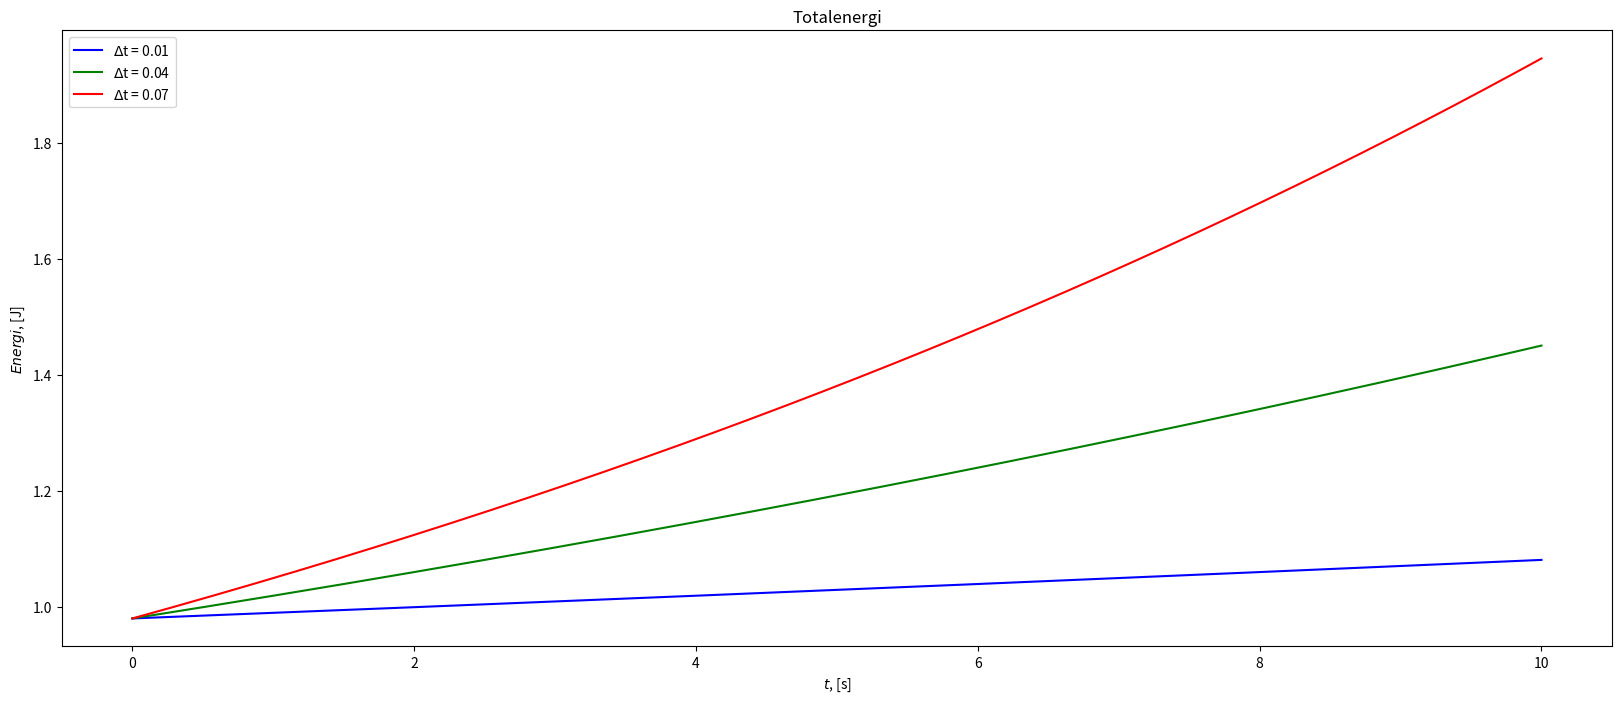

Generate this figure with matplotlib:
# Remember to import nescessary libraries!

import numpy as np
import matplotlib as plt

# To show figures in the notebook
%matplotlib inline

# Define parameters and initial conditions
m = 5            # [kg], mass 
l = 1.0          # [m], length of string
g = 9.8          # [m/s^2], gravitational acceleration
theta_0 = 0.2    # [rad], intial angular displacement, with respect to the vertical 
w_0 = 0.0        # [rad/s], initial angular velocity
T = 10.0         # [s], evaluate up to T

# SKRIV KODE HER

omega = np.sqrt(g/l)
phi = 0

for x in np.arange(0, T + 0.1, 0.1):
    theta = theta_0 * np.cos((omega * x) + phi )
    print(f'Vinkelutslag: {round(theta, 4)} når tid = {round(x,2)}')

# As you already imported numpy and matplotlib above, you do not have to import again.
# (as long as you ran the cell)

import numpy as np
import matplotlib.pyplot as plt

g = 9.8
l = 1.0
theta_0 = 0.2
w_0 = 0.0        
T = 10.0 
dt = 0.01

def ODE(theta, w, dt):
    dw = (-g/l) * theta * dt
    dtheta = w * dt
    
    return dw, dtheta

def steg (theta, w, dt):
    dw, dtheta = ODE(theta, w, dt)
    w = w + dw
    theta = theta + dtheta
    
    return w, theta

def euler_method(theta_0, w_0, dt, T):
    """
    Calculates angular displacement and angular velocity using the Euler method.

    theta_0: initial angular displacement
    w_0: initial angular velocity (omega) 
    dt: timestep
    T: max T
    """
    # SKRIV KODE HER
    
    n = int(T/dt)
    
    w = np.zeros(n+1)
    theta = np.zeros(n+1)
    t = np.linspace(0, T, num = n + 1)
    w[0] = w_0
    theta[0] = theta_0
    
    for i in range(n):
        w[i+1], theta[i+1] = steg(theta[i], w[i], dt)
    """
    theta: array with values of angular displacement
    w: array with values of angular velocity
    t: array with time-values
    """
    return theta, w, t

# SKRIV KODE HER

import numpy as np
import matplotlib.pyplot as plt

g = 9.8
l = 1.0
theta_0 = 0.2
w_0 = 0.0        
T = 10.0 
dt_1 = 0.001
dt_2 = 0.004
dt_3 = 0.007

def analytisk(t, theta0):
    """ Evaluates the analytical approximation. """
    return theta0*np.cos(t*(g/l)**.5)

theta1, w1, t1 = euler_method(theta_0, w_0, dt_1, T)
theta2, w2, t2 = euler_method(theta_0, w_0, dt_2, T)
theta3, w3, t3 = euler_method(theta_0, w_0, dt_3, T)

analytisk_1 = analytisk(t1, theta_0)
analytisk_2 = analytisk(t2, theta_0)
analytisk_3 = analytisk(t3, theta_0)

plt.figure(figsize = (20.0,8.0), dpi = 200)
plt.title("Vinkelutslag")
plt.plot(t1, theta1, "b", label=r"$\theta_0%.0f^\circ$")
plt.plot(t1, analytisk_1, "b--", label=r"Numerisk")
plt.plot(t2, theta2, "g", label=r"$\theta_0%.0f^\circ$")
plt.plot(t2, analytisk_2, "g--", label=r"Numerisk")
plt.plot(t3, theta3, "r", label=r"$\theta_0%.0f^\circ$")
plt.plot(t3, analytisk_3, "r--", label=r"Numerisk")
plt.xlabel(r"$t$, [s]")
plt.ylabel(r"$\theta(t)$, [rad]")
plt.legend()
plt.show()



# 2.

m = 5
g = 9.8
l = 1.0
theta_0 = 0.2
w_0 = 0.0        
T = 10.0 
dt_1 = 0.001
dt_2 = 0.004
dt_3 = 0.007

def energi(w, theta):
    energi = (0.5 * m * (l ** 2) * (w ** 2)) + (0.5 * m * g * l * (theta ** 2))
    
    return energi

def energy_calculation(theta_0, w_0, dt, T):
    """
    Calculates total energy for each time which theta and omega is calculated for.
    
    theta0: initial angular displacement
    w0: initial angular velocity 
    dt: timestep
    T: max T
    """
    
    # SKRIV KODE HER
    
    n = int(T/dt)
    theta, w, t = euler_method(theta_0, w_0, dt, T)
    E_total = np.zeros(n+1)
    for i in range(n+1):
        theta_num = theta[i]
        w_num = w[i]
        E_total[i] = energi(w_num, theta_num)
    """
    E_total: array with the total energy found from values of theta and w (omega)
    t: array with timevalues 
    """
    
    return E_total, t 

# 3.

# SKRIV KODE FOR Å PLOTTE ENERGIEN HER

e_1, t_1 = energy_calculation(theta_0, w_0, dt_1, T)
e_2, t_2 = energy_calculation(theta_0, w_0, dt_2, T)
e_3, t_3 = energy_calculation(theta_0, w_0, dt_3, T)

plt.figure(figsize = (20.0,8.0), dpi = 200)
plt.title("Totalenergi")
plt.plot(t_1, e_1, "b", label=r"$\Delta$t = 0.01")
plt.plot(t_2, e_2, "g", label=r"$\Delta$t = 0.04")
plt.plot(t_3, e_3, "r", label=r"$\Delta$t = 0.07")
plt.xlabel(r"$t$, [s]")
plt.ylabel(r"$Energi$, [J]")
plt.legend()
plt.show()

